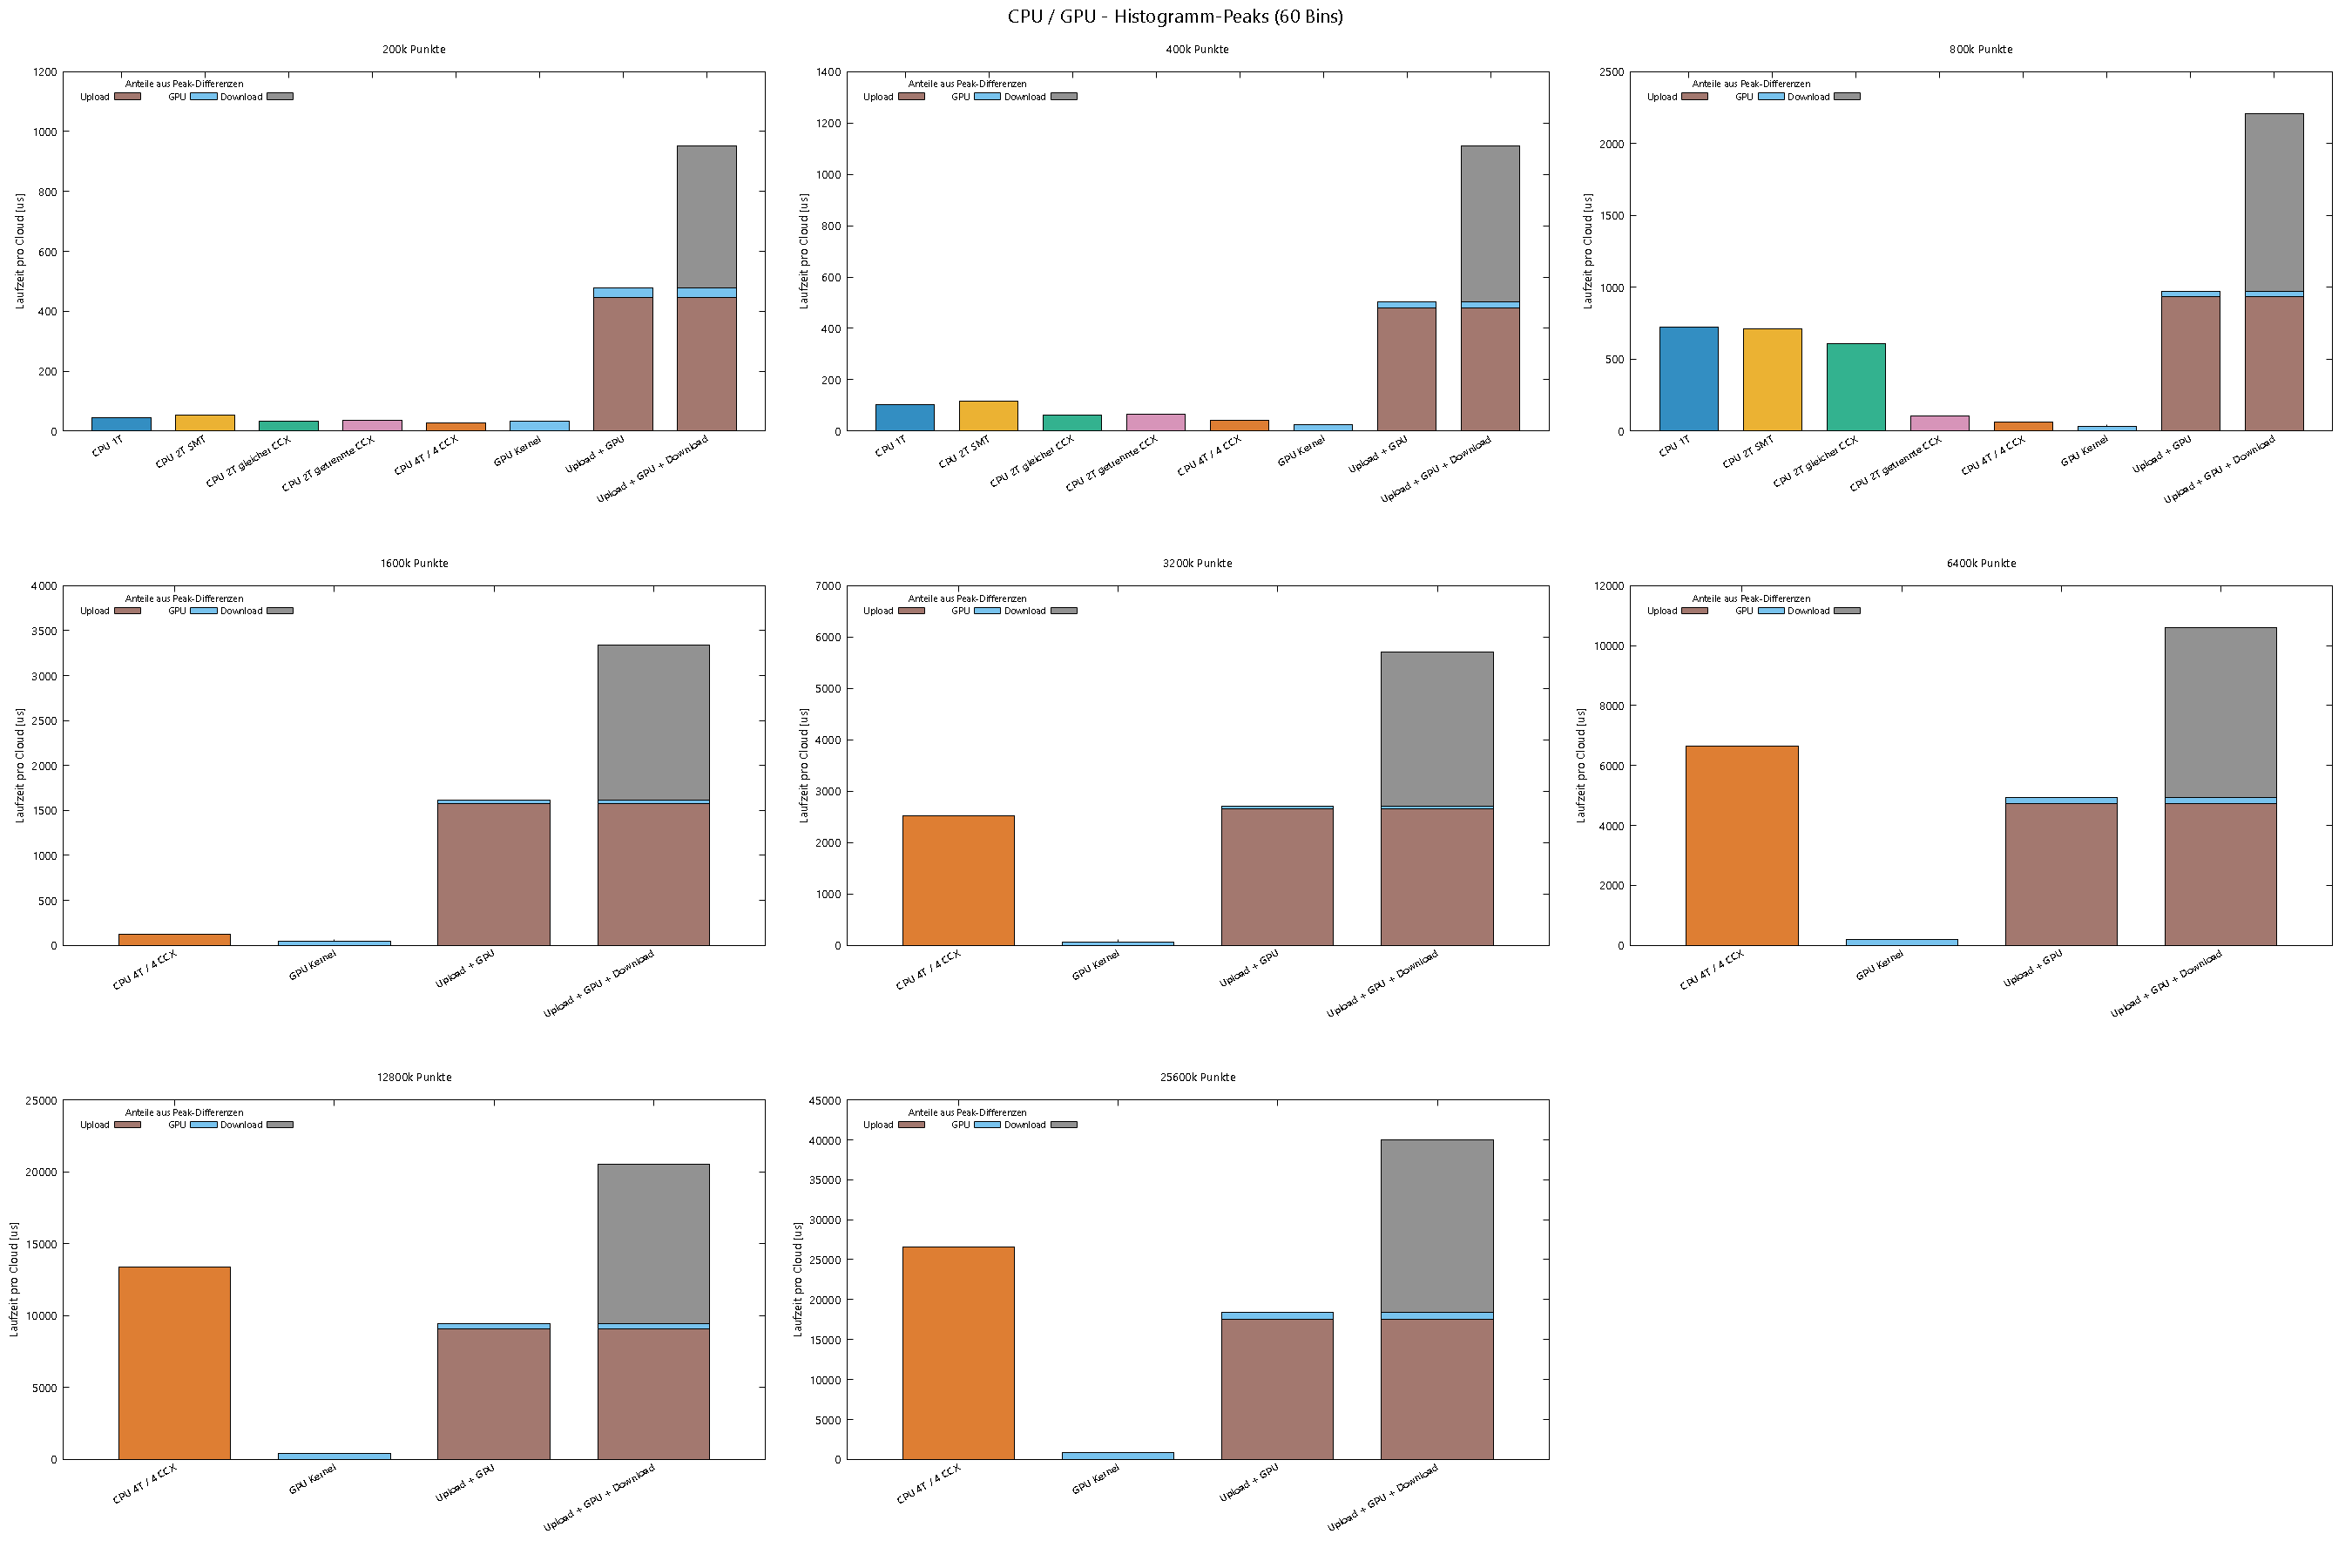

Write the gnuplot code that produced this figure.
reset
set terminal pngcairo size 2700,1800 enhanced font 'Segoe UI,10'
set output "D:/GIT/uops/result/cpu_gpu_comparison.png"
set datafile separator ';'
set origin 0,0
set size 1,1
set multiplot layout 3,3 rowsfirst title 'CPU / GPU - Histogramm-Peaks (60 Bins)' font ',16'
set ylabel 'Laufzeit pro Cloud [us]'
unset logscale y
unset mytics
unset grid
unset key
set style fill solid 0.8 border -1
set boxwidth 0.7
set xtics rotate by 30 right font ',9'
set bmargin 7
set tmargin 3
set lmargin 10
set rmargin 3
$panel0 << EOD
0;"CPU 1T";44.195;29362
1;"CPU 2T SMT";52.458;15113984
2;"CPU 2T gleicher CCX";33.472;40563
3;"CPU 2T getrennte CCX";35.058;13400487
4;"CPU 4T / 4 CCX";28.714;13983232
5;"GPU Kernel";33.188;5682409
6;"Upload + GPU";479.365;9197131
7;"Upload + GPU + Download";952.183;7829367
EOD
unset key
$stack0_0 << EOD
6;223.0885;5.65;6.35;0.0;446.177
7;223.0885;6.65;7.35;0.0;446.177
EOD
$stack0_1 << EOD
6;462.771;5.65;6.35;446.177;479.365
7;462.771;6.65;7.35;446.177;479.365
EOD
$stack0_2 << EOD
7;715.774;6.65;7.35;479.365;952.183
EOD
set key top left horizontal font ',8'
set key title 'Anteile aus Peak-Differenzen' font ',8'
set title '200k Punkte'
set xrange [-0.7:7.7]
set yrange [0:1200.0]
set ytics ("0" 0, "200" 200, "400" 400, "600" 600, "800" 800, "1000" 1000, "1200" 1200)
set xtics ("CPU 1T" 0, "CPU 2T SMT" 1, "CPU 2T gleicher CCX" 2, "CPU 2T getrennte CCX" 3, "CPU 4T / 4 CCX" 4, "GPU Kernel" 5, "Upload + GPU" 6, "Upload + GPU + Download" 7)
plot $panel0 using 1:($1 == 6 || $1 == 7 ? 1/0 : $3):4 with boxes lc rgb variable notitle, $stack0_0 using 1:2:3:4:5:6 with boxxyerror lc rgb "#8C564B" title "Upload", $stack0_1 using 1:2:3:4:5:6 with boxxyerror lc rgb "#56B4E9" title "GPU", $stack0_2 using 1:2:3:4:5:6 with boxxyerror lc rgb "#777777" title "Download"
$panel1 << EOD
0;"CPU 1T";103.011;29362
1;"CPU 2T SMT";117.414;15113984
2;"CPU 2T gleicher CCX";63.521;40563
3;"CPU 2T getrennte CCX";64.373;13400487
4;"CPU 4T / 4 CCX";42.974;13983232
5;"GPU Kernel";24.648;5682409
6;"Upload + GPU";504.873;9197131
7;"Upload + GPU + Download";1109.357;7829367
EOD
unset key
$stack1_0 << EOD
6;240.11249999999998;5.65;6.35;0.0;480.22499999999997
7;240.11249999999998;6.65;7.35;0.0;480.22499999999997
EOD
$stack1_1 << EOD
6;492.549;5.65;6.35;480.22499999999997;504.873
7;492.549;6.65;7.35;480.22499999999997;504.873
EOD
$stack1_2 << EOD
7;807.115;6.65;7.35;504.873;1109.357
EOD
set key top left horizontal font ',8'
set key title 'Anteile aus Peak-Differenzen' font ',8'
set title '400k Punkte'
set xrange [-0.7:7.7]
set yrange [0:1400.0]
set ytics ("0" 0, "200" 200, "400" 400, "600" 600, "800" 800, "1000" 1000, "1200" 1200, "1400" 1400)
set xtics ("CPU 1T" 0, "CPU 2T SMT" 1, "CPU 2T gleicher CCX" 2, "CPU 2T getrennte CCX" 3, "CPU 4T / 4 CCX" 4, "GPU Kernel" 5, "Upload + GPU" 6, "Upload + GPU + Download" 7)
plot $panel1 using 1:($1 == 6 || $1 == 7 ? 1/0 : $3):4 with boxes lc rgb variable notitle, $stack1_0 using 1:2:3:4:5:6 with boxxyerror lc rgb "#8C564B" title "Upload", $stack1_1 using 1:2:3:4:5:6 with boxxyerror lc rgb "#56B4E9" title "GPU", $stack1_2 using 1:2:3:4:5:6 with boxxyerror lc rgb "#777777" title "Download"
$panel2 << EOD
0;"CPU 1T";722.897;29362
1;"CPU 2T SMT";708.479;15113984
2;"CPU 2T gleicher CCX";605.608;40563
3;"CPU 2T getrennte CCX";107.849;13400487
4;"CPU 4T / 4 CCX";65.972;13983232
5;"GPU Kernel";35.929;5682409
6;"Upload + GPU";968.99;9197131
7;"Upload + GPU + Download";2207.02;7829367
EOD
unset key
$stack2_0 << EOD
6;466.5305;5.65;6.35;0.0;933.061
7;466.5305;6.65;7.35;0.0;933.061
EOD
$stack2_1 << EOD
6;951.0255;5.65;6.35;933.061;968.99
7;951.0255;6.65;7.35;933.061;968.99
EOD
$stack2_2 << EOD
7;1588.005;6.65;7.35;968.99;2207.02
EOD
set key top left horizontal font ',8'
set key title 'Anteile aus Peak-Differenzen' font ',8'
set title '800k Punkte'
set xrange [-0.7:7.7]
set yrange [0:2500.0]
set ytics ("0" 0, "500" 500, "1000" 1000, "1500" 1500, "2000" 2000, "2500" 2500)
set xtics ("CPU 1T" 0, "CPU 2T SMT" 1, "CPU 2T gleicher CCX" 2, "CPU 2T getrennte CCX" 3, "CPU 4T / 4 CCX" 4, "GPU Kernel" 5, "Upload + GPU" 6, "Upload + GPU + Download" 7)
plot $panel2 using 1:($1 == 6 || $1 == 7 ? 1/0 : $3):4 with boxes lc rgb variable notitle, $stack2_0 using 1:2:3:4:5:6 with boxxyerror lc rgb "#8C564B" title "Upload", $stack2_1 using 1:2:3:4:5:6 with boxxyerror lc rgb "#56B4E9" title "GPU", $stack2_2 using 1:2:3:4:5:6 with boxxyerror lc rgb "#777777" title "Download"
$panel3 << EOD
0;"CPU 4T / 4 CCX";123.284;13983232
1;"GPU Kernel";40.358;5682409
2;"Upload + GPU";1614.888;9197131
3;"Upload + GPU + Download";3337.736;7829367
EOD
unset key
$stack3_0 << EOD
2;787.265;1.65;2.35;0.0;1574.53
3;787.265;2.65;3.35;0.0;1574.53
EOD
$stack3_1 << EOD
2;1594.7089999999998;1.65;2.35;1574.53;1614.888
3;1594.7089999999998;2.65;3.35;1574.53;1614.888
EOD
$stack3_2 << EOD
3;2476.312;2.65;3.35;1614.888;3337.736
EOD
set key top left horizontal font ',8'
set key title 'Anteile aus Peak-Differenzen' font ',8'
set title '1600k Punkte'
set xrange [-0.7:3.7]
set yrange [0:4000.0]
set ytics ("0" 0, "500" 500, "1000" 1000, "1500" 1500, "2000" 2000, "2500" 2500, "3000" 3000, "3500" 3500, "4000" 4000)
set xtics ("CPU 4T / 4 CCX" 0, "GPU Kernel" 1, "Upload + GPU" 2, "Upload + GPU + Download" 3)
plot $panel3 using 1:($1 == 2 || $1 == 3 ? 1/0 : $3):4 with boxes lc rgb variable notitle, $stack3_0 using 1:2:3:4:5:6 with boxxyerror lc rgb "#8C564B" title "Upload", $stack3_1 using 1:2:3:4:5:6 with boxxyerror lc rgb "#56B4E9" title "GPU", $stack3_2 using 1:2:3:4:5:6 with boxxyerror lc rgb "#777777" title "Download"
$panel4 << EOD
0;"CPU 4T / 4 CCX";2521.858;13983232
1;"GPU Kernel";55.063;5682409
2;"Upload + GPU";2703.775;9197131
3;"Upload + GPU + Download";5700.505;7829367
EOD
unset key
$stack4_0 << EOD
2;1324.356;1.65;2.35;0.0;2648.712
3;1324.356;2.65;3.35;0.0;2648.712
EOD
$stack4_1 << EOD
2;2676.2435;1.65;2.35;2648.712;2703.775
3;2676.2435;2.65;3.35;2648.712;2703.775
EOD
$stack4_2 << EOD
3;4202.14;2.65;3.35;2703.775;5700.505
EOD
set key top left horizontal font ',8'
set key title 'Anteile aus Peak-Differenzen' font ',8'
set title '3200k Punkte'
set xrange [-0.7:3.7]
set yrange [0:7000.0]
set ytics ("0" 0, "1000" 1000, "2000" 2000, "3000" 3000, "4000" 4000, "5000" 5000, "6000" 6000, "7000" 7000)
set xtics ("CPU 4T / 4 CCX" 0, "GPU Kernel" 1, "Upload + GPU" 2, "Upload + GPU + Download" 3)
plot $panel4 using 1:($1 == 2 || $1 == 3 ? 1/0 : $3):4 with boxes lc rgb variable notitle, $stack4_0 using 1:2:3:4:5:6 with boxxyerror lc rgb "#8C564B" title "Upload", $stack4_1 using 1:2:3:4:5:6 with boxxyerror lc rgb "#56B4E9" title "GPU", $stack4_2 using 1:2:3:4:5:6 with boxxyerror lc rgb "#777777" title "Download"
$panel5 << EOD
0;"CPU 4T / 4 CCX";6633.947;13983232
1;"GPU Kernel";205.982;5682409
2;"Upload + GPU";4928.837;9197131
3;"Upload + GPU + Download";10608.552;7829367
EOD
unset key
$stack5_0 << EOD
2;2361.4275000000002;1.65;2.35;0.0;4722.8550000000005
3;2361.4275000000002;2.65;3.35;0.0;4722.8550000000005
EOD
$stack5_1 << EOD
2;4825.8460000000005;1.65;2.35;4722.8550000000005;4928.837
3;4825.8460000000005;2.65;3.35;4722.8550000000005;4928.837
EOD
$stack5_2 << EOD
3;7768.6945;2.65;3.35;4928.837;10608.552
EOD
set key top left horizontal font ',8'
set key title 'Anteile aus Peak-Differenzen' font ',8'
set title '6400k Punkte'
set xrange [-0.7:3.7]
set yrange [0:12000.0]
set ytics ("0" 0, "2000" 2000, "4000" 4000, "6000" 6000, "8000" 8000, "10000" 10000, "12000" 12000)
set xtics ("CPU 4T / 4 CCX" 0, "GPU Kernel" 1, "Upload + GPU" 2, "Upload + GPU + Download" 3)
plot $panel5 using 1:($1 == 2 || $1 == 3 ? 1/0 : $3):4 with boxes lc rgb variable notitle, $stack5_0 using 1:2:3:4:5:6 with boxxyerror lc rgb "#8C564B" title "Upload", $stack5_1 using 1:2:3:4:5:6 with boxxyerror lc rgb "#56B4E9" title "GPU", $stack5_2 using 1:2:3:4:5:6 with boxxyerror lc rgb "#777777" title "Download"
$panel6 << EOD
0;"CPU 4T / 4 CCX";13361.836;13983232
1;"GPU Kernel";406.145;5682409
2;"Upload + GPU";9452.175;9197131
3;"Upload + GPU + Download";20503.103;7829367
EOD
unset key
$stack6_0 << EOD
2;4523.014999999999;1.65;2.35;0.0;9046.029999999999
3;4523.014999999999;2.65;3.35;0.0;9046.029999999999
EOD
$stack6_1 << EOD
2;9249.102499999999;1.65;2.35;9046.029999999999;9452.175
3;9249.102499999999;2.65;3.35;9046.029999999999;9452.175
EOD
$stack6_2 << EOD
3;14977.639;2.65;3.35;9452.175;20503.103
EOD
set key top left horizontal font ',8'
set key title 'Anteile aus Peak-Differenzen' font ',8'
set title '12800k Punkte'
set xrange [-0.7:3.7]
set yrange [0:25000.0]
set ytics ("0" 0, "5000" 5000, "10000" 10000, "15000" 15000, "20000" 20000, "25000" 25000)
set xtics ("CPU 4T / 4 CCX" 0, "GPU Kernel" 1, "Upload + GPU" 2, "Upload + GPU + Download" 3)
plot $panel6 using 1:($1 == 2 || $1 == 3 ? 1/0 : $3):4 with boxes lc rgb variable notitle, $stack6_0 using 1:2:3:4:5:6 with boxxyerror lc rgb "#8C564B" title "Upload", $stack6_1 using 1:2:3:4:5:6 with boxxyerror lc rgb "#56B4E9" title "GPU", $stack6_2 using 1:2:3:4:5:6 with boxxyerror lc rgb "#777777" title "Download"
$panel7 << EOD
0;"CPU 4T / 4 CCX";26536.923;13983232
1;"GPU Kernel";889.407;5682409
2;"Upload + GPU";18369.597;9197131
3;"Upload + GPU + Download";39941.74;7829367
EOD
unset key
$stack7_0 << EOD
2;8740.095000000001;1.65;2.35;0.0;17480.190000000002
3;8740.095000000001;2.65;3.35;0.0;17480.190000000002
EOD
$stack7_1 << EOD
2;17924.893500000002;1.65;2.35;17480.190000000002;18369.597
3;17924.893500000002;2.65;3.35;17480.190000000002;18369.597
EOD
$stack7_2 << EOD
3;29155.6685;2.65;3.35;18369.597;39941.74
EOD
set key top left horizontal font ',8'
set key title 'Anteile aus Peak-Differenzen' font ',8'
set title '25600k Punkte'
set xrange [-0.7:3.7]
set yrange [0:45000.0]
set ytics ("0" 0, "5000" 5000, "10000" 10000, "15000" 15000, "20000" 20000, "25000" 25000, "30000" 30000, "35000" 35000, "40000" 40000, "45000" 45000)
set xtics ("CPU 4T / 4 CCX" 0, "GPU Kernel" 1, "Upload + GPU" 2, "Upload + GPU + Download" 3)
plot $panel7 using 1:($1 == 2 || $1 == 3 ? 1/0 : $3):4 with boxes lc rgb variable notitle, $stack7_0 using 1:2:3:4:5:6 with boxxyerror lc rgb "#8C564B" title "Upload", $stack7_1 using 1:2:3:4:5:6 with boxxyerror lc rgb "#56B4E9" title "GPU", $stack7_2 using 1:2:3:4:5:6 with boxxyerror lc rgb "#777777" title "Download"
unset multiplot
unset output
